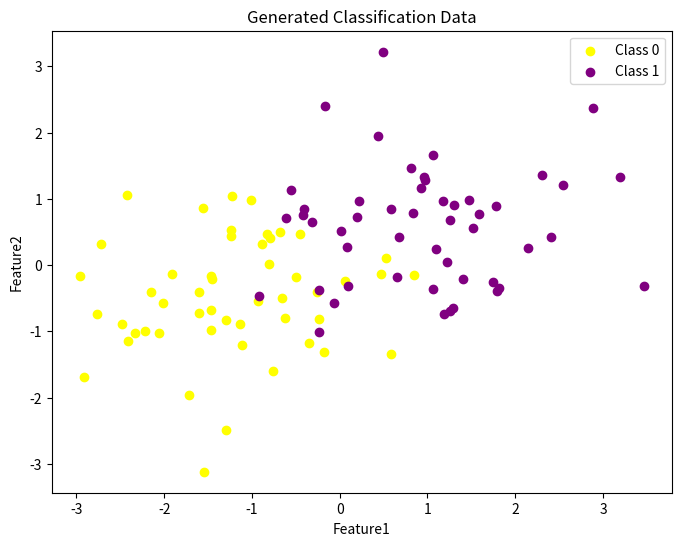

Write the Python code that produced this figure.
import numpy as np
import pandas as pd
import matplotlib.pyplot as plt

# Set a random seed for reproducibility
np.random.seed(42)

# Generate feature data for two classes
num_samples = 100
class_0_x = np.random.randn(num_samples // 2) - 1  # Class 0, shifted
class_0_y = np.random.randn(num_samples // 2) - 0.5

class_1_x = np.random.randn(num_samples // 2) + 1  # Class 1, shifted
class_1_y = np.random.randn(num_samples // 2) + 0.5

# Combine the data
X = np.concatenate([np.column_stack((class_0_x, class_0_y)),
                    np.column_stack((class_1_x, class_1_y))], axis=0)

# Labels: 0 for class 0, 1 for class 1
y = np.array([0] * (num_samples // 2) + [1] * (num_samples // 2))

# Create a DataFrame
data = pd.DataFrame(X, columns=['Feature1', 'Feature2'])
data['Label'] = y

# Save the DataFrame to a CSV file
data.to_csv('classification_data.csv', index=False)

# Plotting the generated data
plt.figure(figsize=(8, 6))
plt.scatter(data[data['Label'] == 0]['Feature1'], data[data['Label'] == 0]['Feature2'], color='yellow', label='Class 0')
plt.scatter(data[data['Label'] == 1]['Feature1'], data[data['Label'] == 1]['Feature2'], color='purple', label='Class 1')
plt.xlabel('Feature1')
plt.ylabel('Feature2')
plt.legend()
plt.title('Generated Classification Data')
plt.show()

print("Data has been saved to 'classification_data.csv'.")
